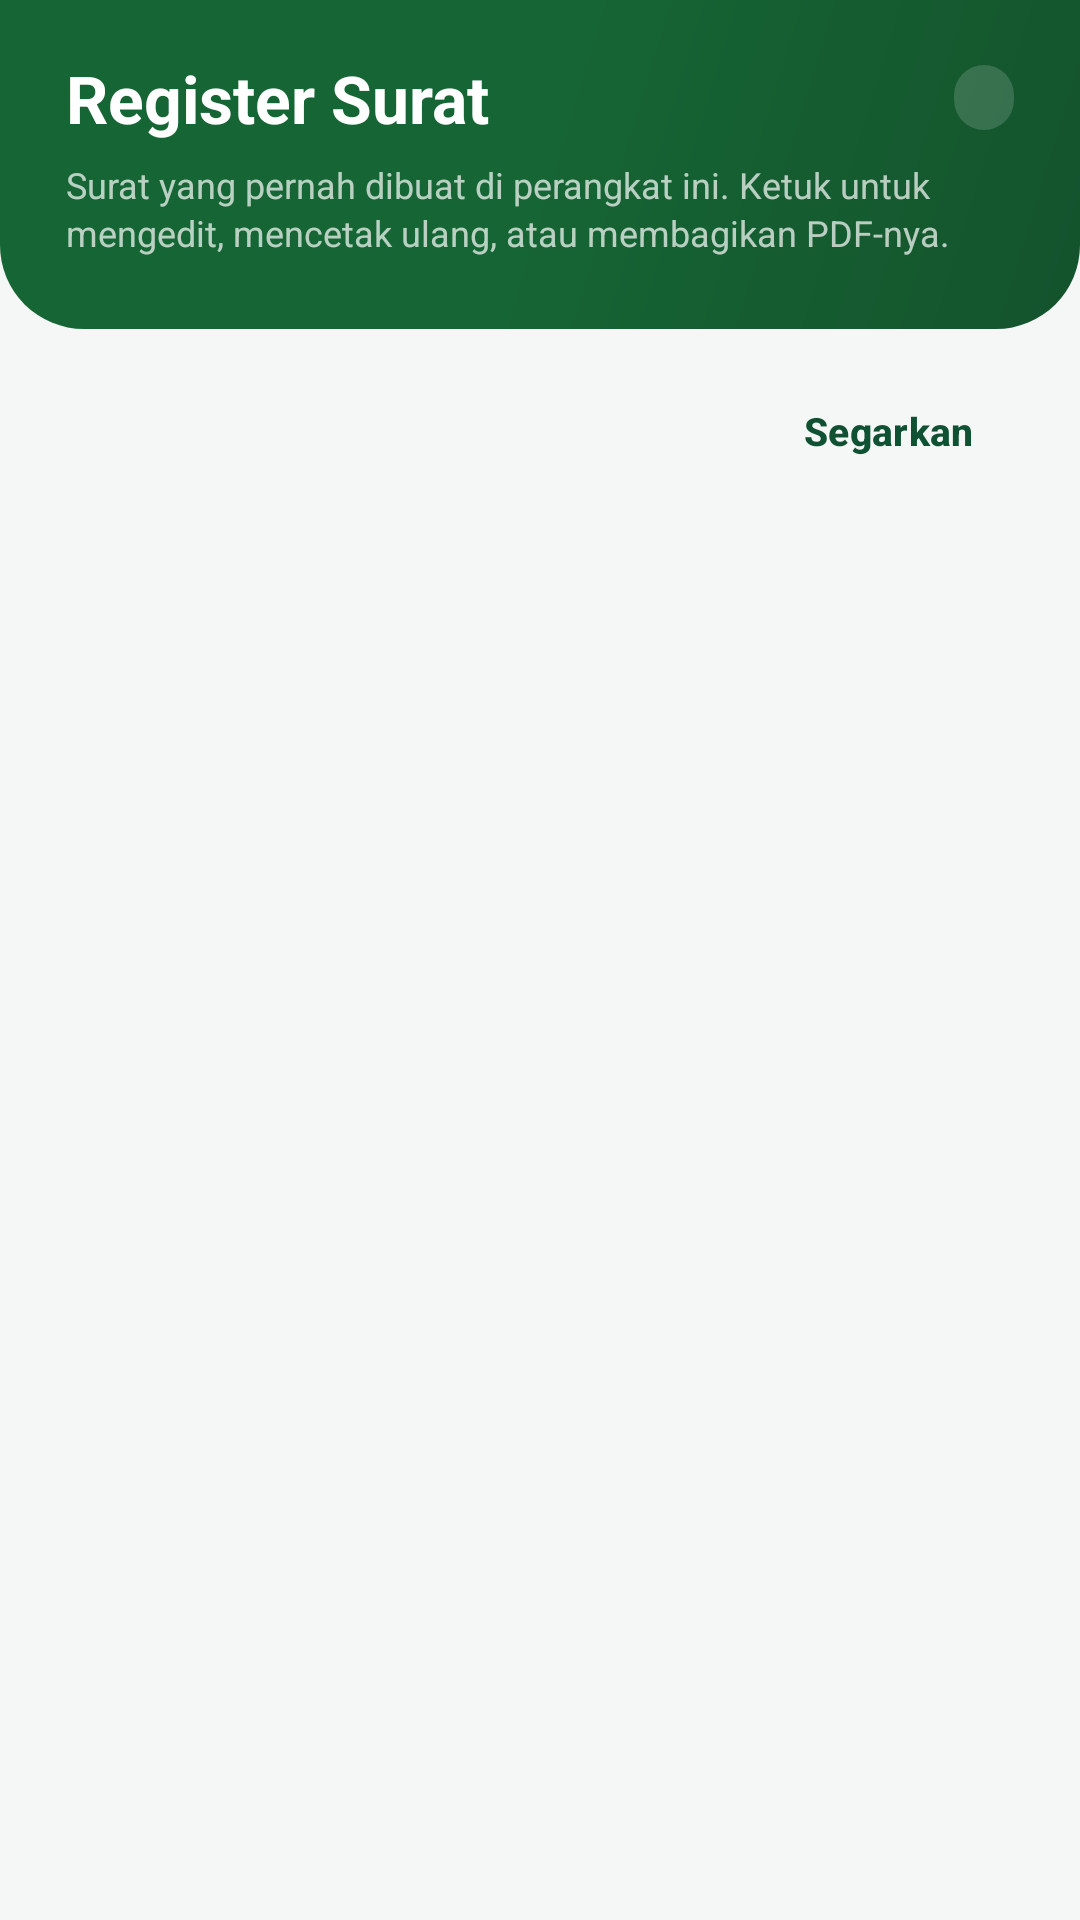

Layout XML and referenced resources for this Android screen:
<!-- AndroidManifest.xml: application theme Theme.SuDesAndroid -->
<!-- res/layout/activity_register_surat.xml -->
<?xml version="1.0" encoding="utf-8"?>
<LinearLayout xmlns:android="http://schemas.android.com/apk/res/android"
    xmlns:app="http://schemas.android.com/apk/res-auto"
    android:layout_width="match_parent"
    android:layout_height="match_parent"
    android:background="@color/page"
    android:orientation="vertical">

    <LinearLayout
        android:id="@+id/kepala"
        android:layout_width="match_parent"
        android:layout_height="wrap_content"
        android:background="@drawable/bg_header"
        android:orientation="vertical"
        android:paddingStart="22dp"
        android:paddingTop="18dp"
        android:paddingEnd="22dp"
        android:paddingBottom="24dp">

        <LinearLayout
            android:layout_width="match_parent"
            android:layout_height="wrap_content"
            android:gravity="center_vertical"
            android:orientation="horizontal">

            <TextView
                android:layout_width="0dp"
                android:layout_height="wrap_content"
                android:layout_weight="1"
                android:text="@string/label_register_surat"
                android:textColor="#FFFFFF"
                android:textSize="22sp"
                android:textStyle="bold" />

            <TextView
                android:id="@+id/jumlah_surat"
                android:layout_width="wrap_content"
                android:layout_height="wrap_content"
                android:background="@drawable/bg_pil"
                android:paddingStart="10dp"
                android:paddingTop="4dp"
                android:paddingEnd="10dp"
                android:paddingBottom="4dp"
                android:textColor="#E6FFFFFF"
                android:textSize="10sp" />
        </LinearLayout>

        <TextView
            android:layout_width="match_parent"
            android:layout_height="wrap_content"
            android:layout_marginTop="6dp"
            android:lineSpacingExtra="2dp"
            android:text="@string/petunjuk_register"
            android:textColor="#B3FFFFFF"
            android:textSize="12sp" />
    </LinearLayout>

    <LinearLayout
        android:id="@+id/konten"
        android:layout_width="match_parent"
        android:layout_height="0dp"
        android:layout_weight="1"
        android:orientation="vertical"
        android:paddingStart="20dp"
        android:paddingTop="12dp"
        android:paddingEnd="20dp"
        android:paddingBottom="8dp">

        <Button
            android:id="@+id/btn_segarkan"
            style="@style/TombolKecil"
            android:layout_gravity="end"
            android:text="@string/segarkan"
            app:icon="@drawable/ic_segarkan"
            app:iconGravity="textStart"
            app:iconPadding="6dp"
            app:iconSize="18dp"
            app:iconTint="@color/accent_dark" />

        <ScrollView
            android:layout_width="match_parent"
            android:layout_height="0dp"
            android:layout_marginTop="6dp"
            android:layout_weight="1"
            android:fillViewport="true"
            android:scrollbars="none">

            <LinearLayout
                android:layout_width="match_parent"
                android:layout_height="wrap_content"
                android:orientation="vertical">

                <LinearLayout
                    android:id="@+id/kosong"
                    android:layout_width="match_parent"
                    android:layout_height="wrap_content"
                    android:gravity="center"
                    android:orientation="vertical"
                    android:paddingStart="24dp"
                    android:paddingTop="56dp"
                    android:paddingEnd="24dp"
                    android:paddingBottom="24dp"
                    android:visibility="gone">

                    <FrameLayout
                        android:layout_width="72dp"
                        android:layout_height="72dp"
                        android:background="@drawable/bg_ikon"
                        android:backgroundTint="@color/accent_muda">

                        <ImageView
                            android:layout_width="32dp"
                            android:layout_height="32dp"
                            android:layout_gravity="center"
                            android:contentDescription="@null"
                            android:src="@drawable/ic_kosong"
                            app:tint="@color/accent" />
                    </FrameLayout>

                    <TextView
                        android:layout_width="match_parent"
                        android:layout_height="wrap_content"
                        android:layout_marginTop="16dp"
                        android:gravity="center"
                        android:lineSpacingExtra="2dp"
                        android:text="@string/register_kosong"
                        android:textColor="@color/teks_redup"
                        android:textSize="13sp" />
                </LinearLayout>

                <LinearLayout
                    android:id="@+id/wadah_register"
                    android:layout_width="match_parent"
                    android:layout_height="wrap_content"
                    android:orientation="vertical" />
            </LinearLayout>
        </ScrollView>

        <ProgressBar
            android:id="@+id/progres"
            android:layout_width="wrap_content"
            android:layout_height="wrap_content"
            android:layout_gravity="center"
            android:layout_marginTop="8dp"
            android:visibility="gone" />
    </LinearLayout>
</LinearLayout>
<!-- resources referenced by this layout -->
<resources>
  <color name="accent">#12805A</color>
  <color name="accent_dark">#0F5132</color>
  <color name="accent_muda">#E2F3EA</color>
  <color name="page">#F4F7F5</color>
  <color name="teks_redup">#4A6355</color>
  <!-- drawable bg_header (drawable) -->
  <?xml version="1.0" encoding="utf-8"?>
  <shape xmlns:android="http://schemas.android.com/apk/res/android"
      android:shape="rectangle">
      <gradient
          android:angle="315"
          android:startColor="#166534"
          android:centerColor="#166534"
          android:endColor="#14532D"
          android:type="linear" />
      <corners
          android:bottomLeftRadius="28dp"
          android:bottomRightRadius="28dp" />
  </shape>
  <!-- drawable bg_ikon (drawable) -->
  <?xml version="1.0" encoding="utf-8"?>
  <shape xmlns:android="http://schemas.android.com/apk/res/android"
      android:shape="rectangle">
      <solid android:color="@color/accent_muda" />
      <corners android:radius="13dp" />
  </shape>
  <!-- drawable bg_pil (drawable) -->
  <?xml version="1.0" encoding="utf-8"?>
  <shape xmlns:android="http://schemas.android.com/apk/res/android"
      android:shape="rectangle">
      <solid android:color="#26FFFFFF" />
      <corners android:radius="999dp" />
      <padding
          android:left="10dp"
          android:top="4dp"
          android:right="10dp"
          android:bottom="4dp" />
  </shape>
  <!-- drawable ic_kosong (drawable) -->
  <?xml version="1.0" encoding="utf-8"?>
  <vector xmlns:android="http://schemas.android.com/apk/res/android"
      android:width="24dp"
      android:height="24dp"
      android:viewportWidth="24"
      android:viewportHeight="24">
      <path
          android:fillColor="#FF000000"
          android:pathData="M19,3H4.99C3.88,3 3.01,3.89 3.01,5L3,19c0,1.1 0.88,2 1.99,2H19c1.1,0 2,-0.9 2,-2V5C21,3.89 20.1,3 19,3zM19,15H15c0,1.66 -1.35,3 -3,3s-3,-1.34 -3,-3H4.99V5H19V15z" />
  </vector>
  <string name="label_register_surat">Register Surat</string>
  <string name="petunjuk_register">Surat yang pernah dibuat di perangkat ini. Ketuk untuk mengedit, mencetak ulang, atau membagikan PDF-nya.</string>
  <string name="register_kosong">Belum ada surat. Buat lewat menu Buat Surat.</string>
  <string name="segarkan">Segarkan</string>
  <style name="TombolKecil" parent="Widget.Material3.Button.TextButton">
          <item name="android:layout_width">wrap_content</item>
          <item name="android:layout_height">44dp</item>
          <item name="android:textSize">13sp</item>
          <item name="android:textAllCaps">false</item>
          <item name="android:textStyle">bold</item>
          <item name="cornerRadius">14dp</item>
          <item name="android:insetTop">0dp</item>
          <item name="android:insetBottom">0dp</item>
          <item name="android:textColor">@color/accent_dark</item>
          <item name="backgroundTint">@color/accent_muda</item>
      </style>
  <color name="on_accent">#FFFFFF</color>
  <color name="emas">#D97706</color>
  <color name="emas_muda">#FBF1DE</color>
  <color name="surface">#FFFFFF</color>
  <color name="teks">#12201A</color>
  <color name="surface_naik">#E9F0EB</color>
  <color name="garis">#D5E0D8</color>
  <color name="bahaya">#DC2626</color>
</resources>
